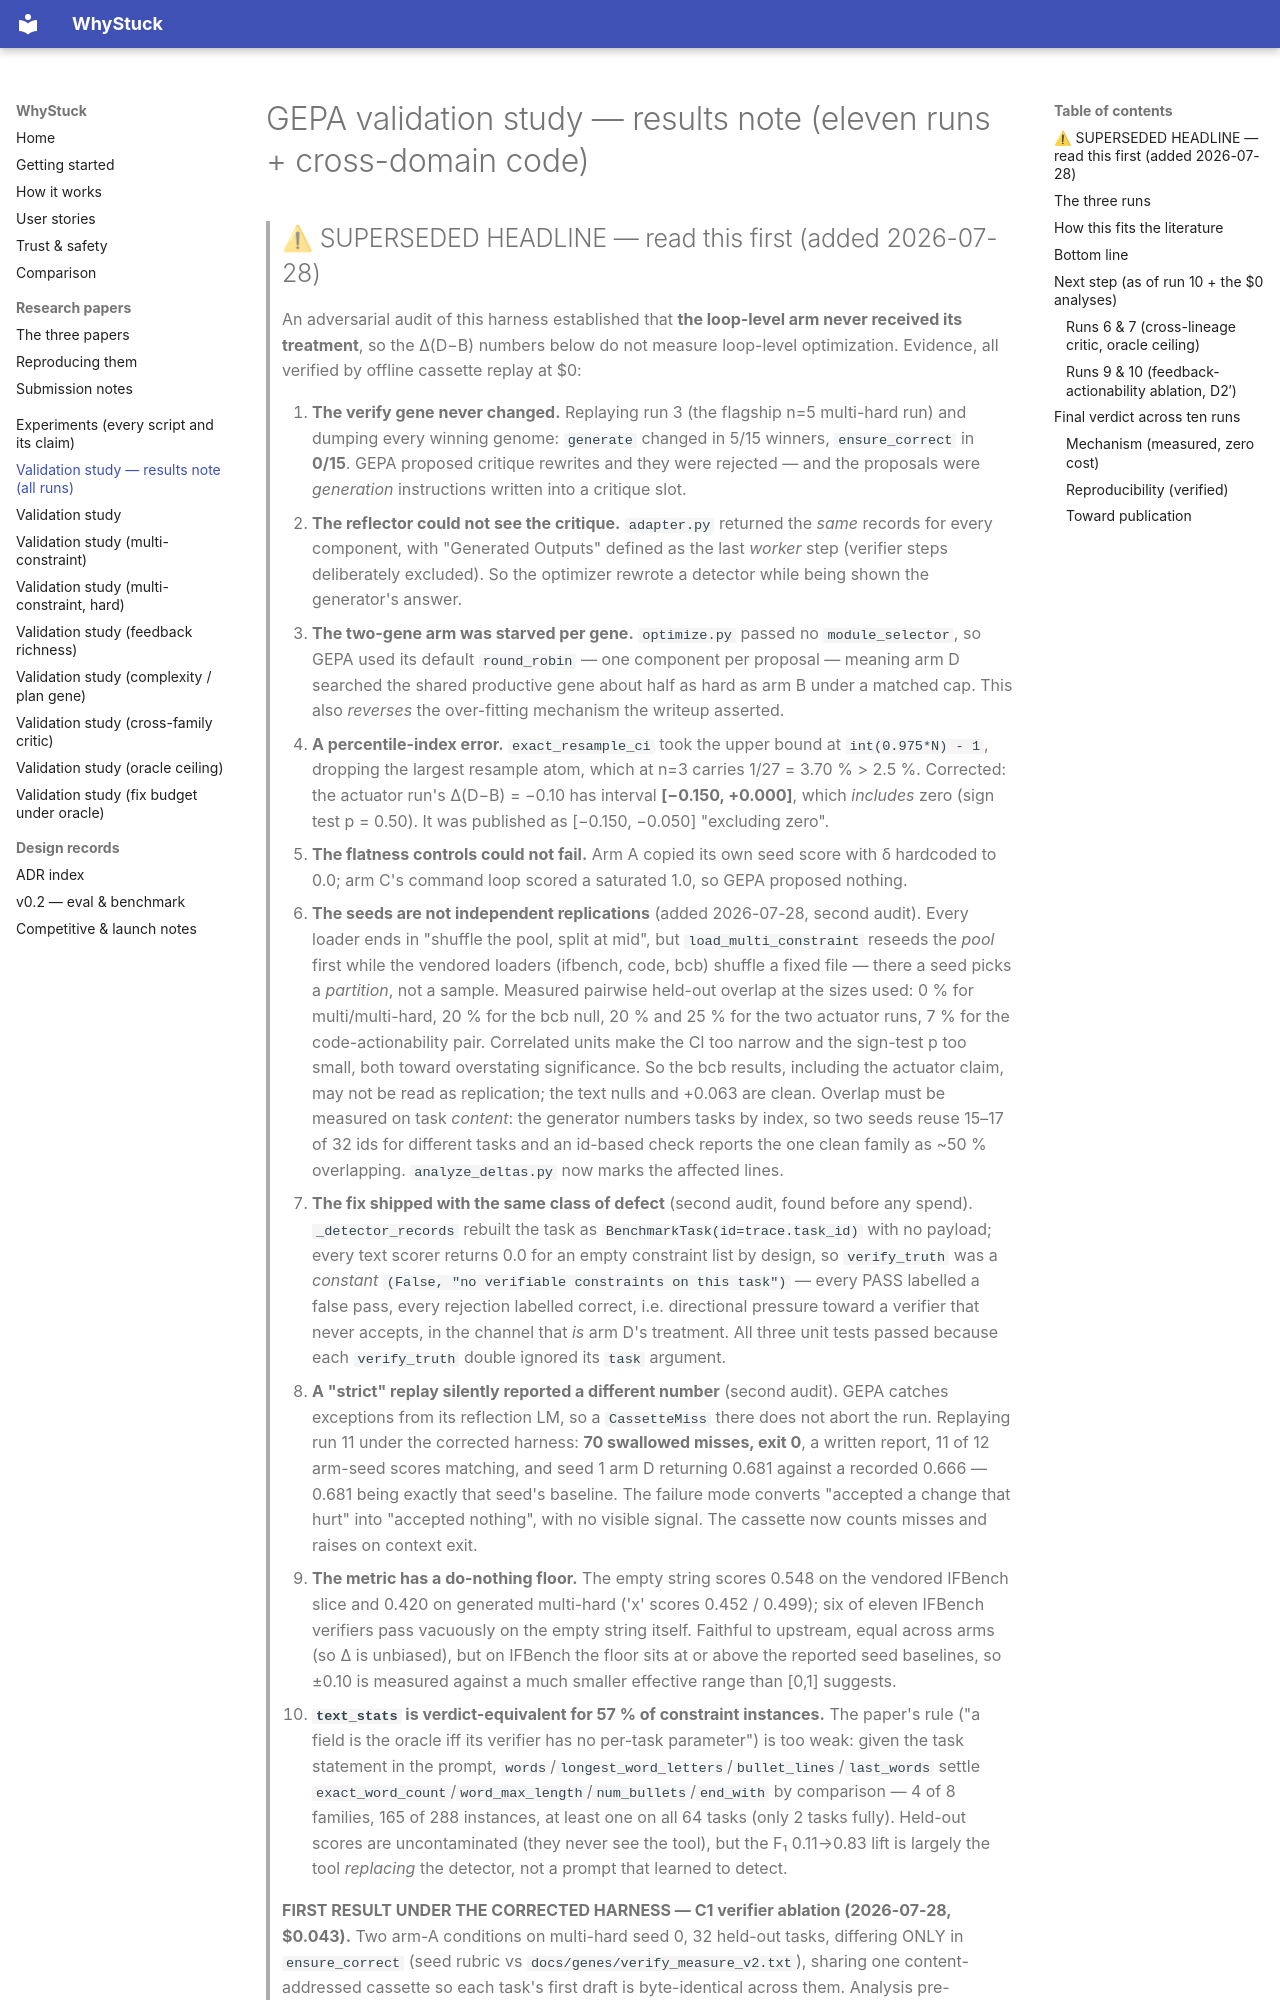

repository: loopgepa/whystuck · page: validation-study-summary/index.html · generator: mkdocs

# GEPA validation study — results note (eleven runs + cross-domain code)

> ## ⚠ SUPERSEDED HEADLINE — read this first (added 2026-07-28)
>
> An adversarial audit of this harness established that **the loop-level arm never received
> its treatment**, so the Δ(D−B) numbers below do not measure loop-level optimization.
> Evidence, all verified by offline cassette replay at $0:
>
> 1. **The verify gene never changed.** Replaying run 3 (the flagship n=5 multi-hard run) and
>    dumping every winning genome: `generate` changed in 5/15 winners, `ensure_correct` in
>    **0/15**. GEPA proposed critique rewrites and they were rejected — and the proposals were
>    *generation* instructions written into a critique slot.
> 2. **The reflector could not see the critique.** `adapter.py` returned the *same* records for
>    every component, with "Generated Outputs" defined as the last *worker* step (verifier
>    steps deliberately excluded). So the optimizer rewrote a detector while being shown the
>    generator's answer.
> 3. **The two-gene arm was starved per gene.** `optimize.py` passed no `module_selector`, so
>    GEPA used its default `round_robin` — one component per proposal — meaning arm D searched
>    the shared productive gene about half as hard as arm B under a matched cap. This also
>    *reverses* the over-fitting mechanism the writeup asserted.
> 4. **A percentile-index error.** `exact_resample_ci` took the upper bound at
>    `int(0.975*N) - 1`, dropping the largest resample atom, which at n=3 carries
>    1/27 = 3.70 % > 2.5 %. Corrected: the actuator run's Δ(D−B) = −0.10 has interval
>    **[−0.150, +0.000]**, which *includes* zero (sign test p = 0.50). It was published as
>    [−0.150, −0.050] "excluding zero".
> 5. **The flatness controls could not fail.** Arm A copied its own seed score with δ
>    hardcoded to 0.0; arm C's command loop scored a saturated 1.0, so GEPA proposed nothing.
> 6. **The seeds are not independent replications** (added 2026-07-28, second audit). Every
>    loader ends in "shuffle the pool, split at mid", but `load_multi_constraint` reseeds the
>    *pool* first while the vendored loaders (ifbench, code, bcb) shuffle a fixed file — there a
>    seed picks a *partition*, not a sample. Measured pairwise held-out overlap at the sizes
>    used: 0 % for multi/multi-hard, 20 % for the bcb null, 20 % and 25 % for the two actuator
>    runs, 7 % for the code-actionability pair. Correlated units make the CI too narrow and the
>    sign-test p too small, both toward overstating significance. So the bcb results, including
>    the actuator claim, may not be read as replication; the text nulls and +0.063 are clean.
>    Overlap must be measured on task *content*: the generator numbers tasks by index, so two
>    seeds reuse 15–17 of 32 ids for different tasks and an id-based check reports the one clean
>    family as ~50 % overlapping. `analyze_deltas.py` now marks the affected lines.
> 7. **The fix shipped with the same class of defect** (second audit, found before any spend).
>    `_detector_records` rebuilt the task as `BenchmarkTask(id=trace.task_id)` with no payload;
>    every text scorer returns 0.0 for an empty constraint list by design, so `verify_truth` was
>    a *constant* `(False, "no verifiable constraints on this task")` — every PASS labelled a
>    false pass, every rejection labelled correct, i.e. directional pressure toward a verifier
>    that never accepts, in the channel that *is* arm D's treatment. All three unit tests passed
>    because each `verify_truth` double ignored its `task` argument.
> 8. **A "strict" replay silently reported a different number** (second audit). GEPA catches
>    exceptions from its reflection LM, so a `CassetteMiss` there does not abort the run.
>    Replaying run 11 under the corrected harness: **70 swallowed misses, exit 0**, a written
>    report, 11 of 12 arm-seed scores matching, and seed 1 arm D returning 0.681 against a
>    recorded 0.666 — 0.681 being exactly that seed's baseline. The failure mode converts
>    "accepted a change that hurt" into "accepted nothing", with no visible signal. The cassette
>    now counts misses and raises on context exit.
> 9. **The metric has a do-nothing floor.** The empty string scores 0.548 on the vendored
>    IFBench slice and 0.420 on generated multi-hard ('x' scores 0.452 / 0.499); six of eleven
>    IFBench verifiers pass vacuously on the empty string itself. Faithful to
>    upstream, equal across arms (so Δ is unbiased), but on IFBench the floor sits at or above
>    the reported seed baselines, so ±0.10 is measured against a much smaller effective range
>    than [0,1] suggests.
> 10. **`text_stats` is verdict-equivalent for 57 % of constraint instances.** The paper's rule
>    ("a field is the oracle iff its verifier has no per-task parameter") is too weak: given the
>    task statement in the prompt, `words`/`longest_word_letters`/`bullet_lines`/`last_words`
>    settle `exact_word_count`/`word_max_length`/`num_bullets`/`end_with` by comparison — 4 of 8
>    families, 165 of 288 instances, at least one on all 64 tasks (only 2 tasks fully). Held-out
>    scores are uncontaminated (they never see the tool), but the F₁ 0.11→0.83 lift is largely
>    the tool *replacing* the detector, not a prompt that learned to detect.
>
> **FIRST RESULT UNDER THE CORRECTED HARNESS — C1 verifier ablation (2026-07-28, $0.043).**
> Two arm-A conditions on multi-hard seed 0, 32 held-out tasks, differing
